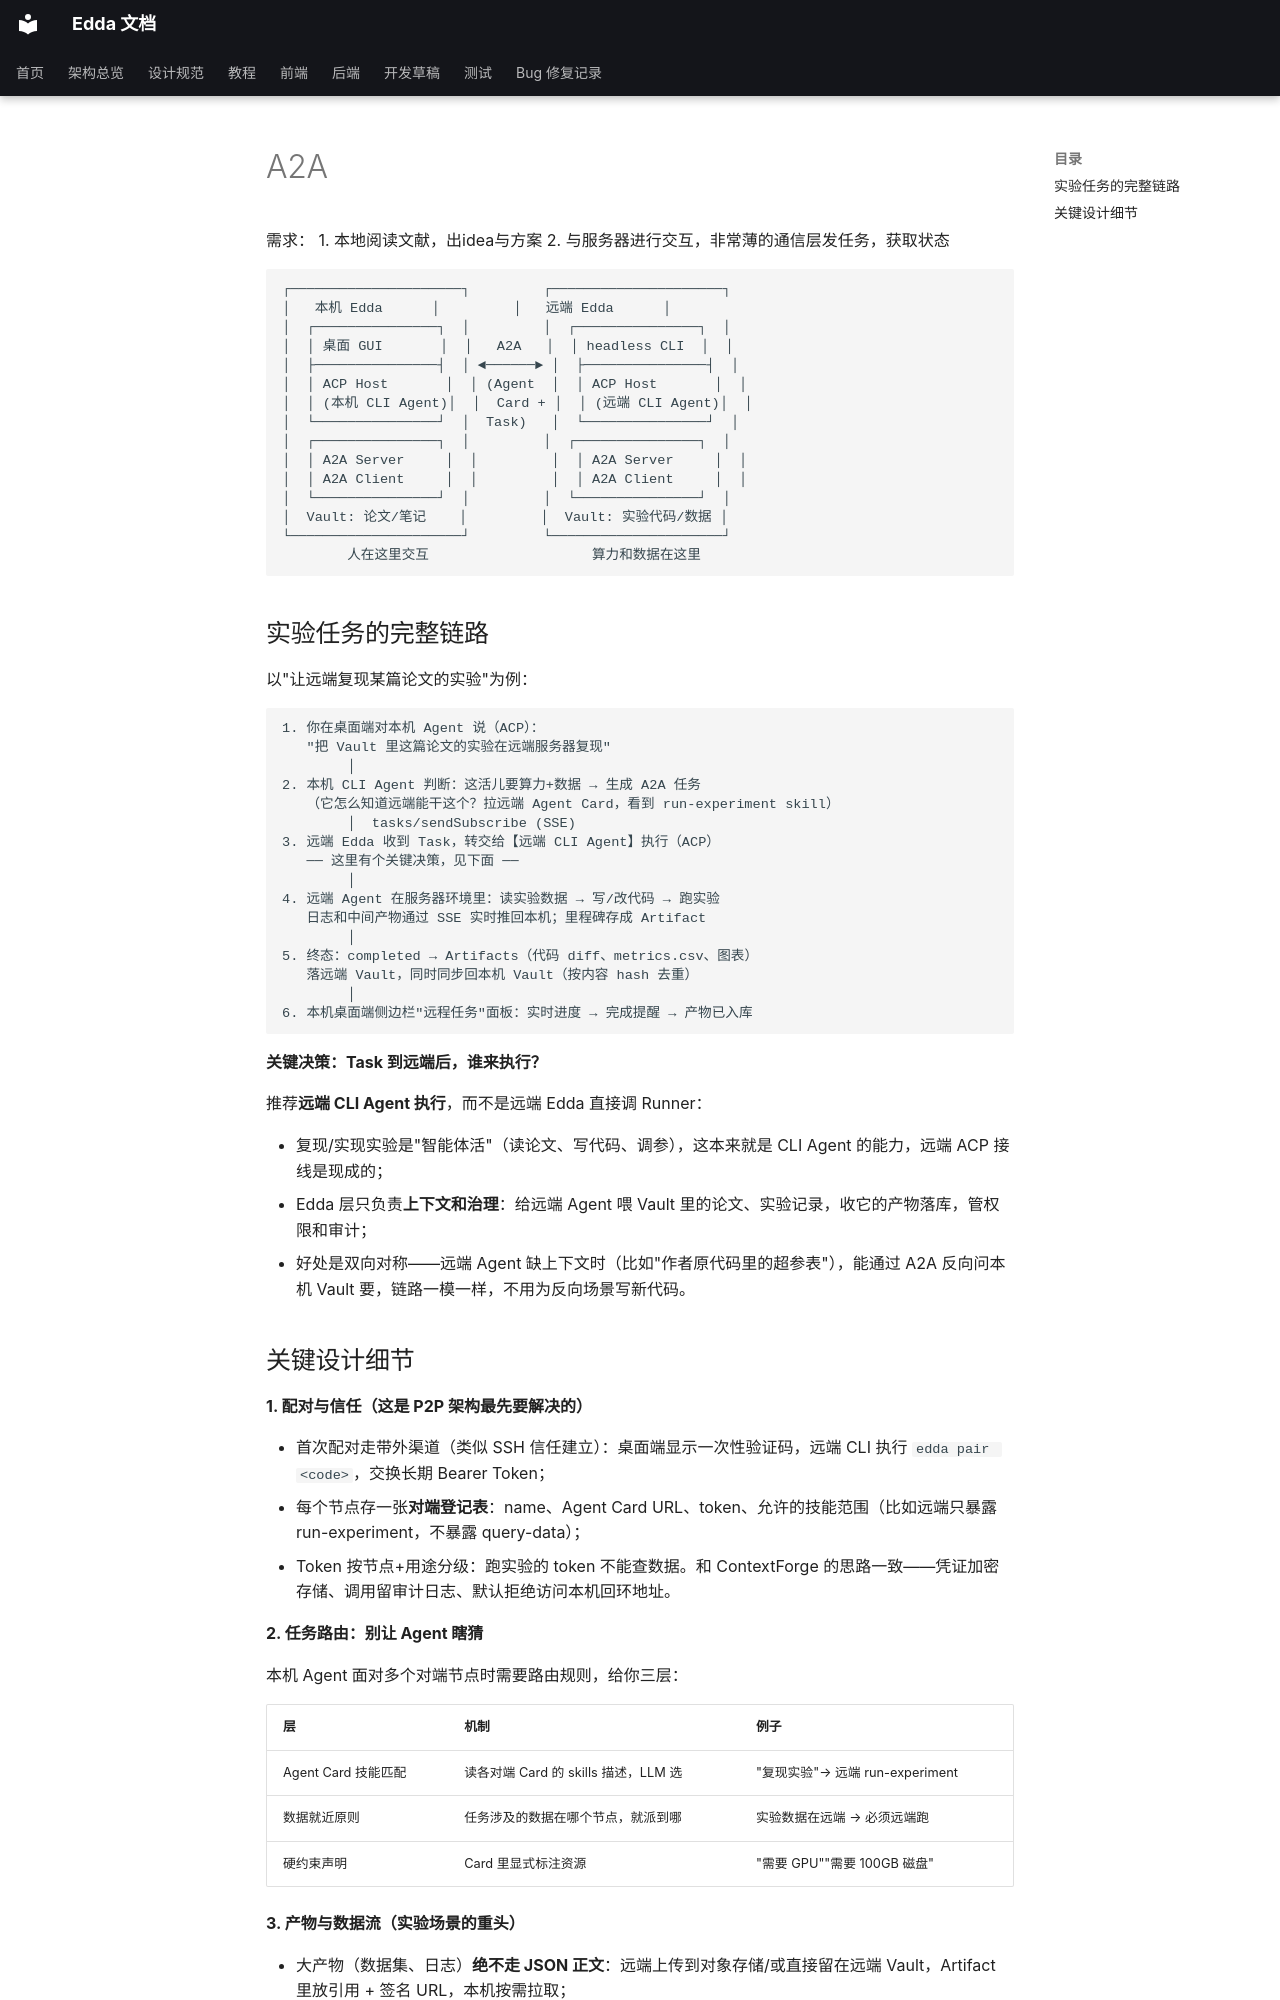

repository: Becomingw/Margin-Next · page: development/A2A/index.html · generator: mkdocs

需求：
1. 本地阅读文献，出idea与方案
2. 与服务器进行交互，非常薄的通信层发任务，获取状态

```
┌─────────────────────┐         ┌─────────────────────┐
│   本机 Edda      │         │   远端 Edda      │
│  ┌───────────────┐  │         │  ┌───────────────┐  │
│  │ 桌面 GUI       │  │   A2A   │  │ headless CLI  │  │
│  ├───────────────┤  │ ◄──────► │  ├───────────────┤  │
│  │ ACP Host       │  │ (Agent  │  │ ACP Host       │  │
│  │ (本机 CLI Agent)│  │  Card + │  │ (远端 CLI Agent)│  │
│  └───────────────┘  │  Task)   │  └───────────────┘  │
│  ┌───────────────┐  │         │  ┌───────────────┐  │
│  │ A2A Server     │  │         │  │ A2A Server     │  │
│  │ A2A Client     │  │         │  │ A2A Client     │  │
│  └───────────────┘  │         │  └───────────────┘  │
│  Vault: 论文/笔记    │         │  Vault: 实验代码/数据 │
└─────────────────────┘         └─────────────────────┘
        人在这里交互                    算力和数据在这里
```


## 实验任务的完整链路

以"让远端复现某篇论文的实验"为例：

```
1. 你在桌面端对本机 Agent 说（ACP）：
   "把 Vault 里这篇论文的实验在远端服务器复现"
        │
2. 本机 CLI Agent 判断：这活儿要算力+数据 → 生成 A2A 任务
   （它怎么知道远端能干这个？拉远端 Agent Card，看到 run-experiment skill）
        │  tasks/sendSubscribe (SSE)
3. 远端 Edda 收到 Task，转交给【远端 CLI Agent】执行（ACP）
   ── 这里有个关键决策，见下面 ──
        │
4. 远端 Agent 在服务器环境里：读实验数据 → 写/改代码 → 跑实验
   日志和中间产物通过 SSE 实时推回本机；里程碑存成 Artifact
        │
5. 终态：completed → Artifacts（代码 diff、metrics.csv、图表）
   落远端 Vault，同时同步回本机 Vault（按内容 hash 去重）
        │
6. 本机桌面端侧边栏"远程任务"面板：实时进度 → 完成提醒 → 产物已入库
```

**关键决策：Task 到远端后，谁来执行？**

推荐**远端 CLI Agent 执行**，而不是远端 Edda 直接调 Runner：

- 复现/实现实验是"智能体活"（读论文、写代码、调参），这本来就是 CLI Agent 的能力，远端 ACP 接线是现成的；
- Edda 层只负责**上下文和治理**：给远端 Agent 喂 Vault 里的论文、实验记录，收它的产物落库，管权限和审计；
- 好处是双向对称——远端 Agent 缺上下文时（比如"作者原代码里的超参表"），能通过 A2A 反向问本机 Vault 要，链路一模一样，不用为反向场景写新代码。
